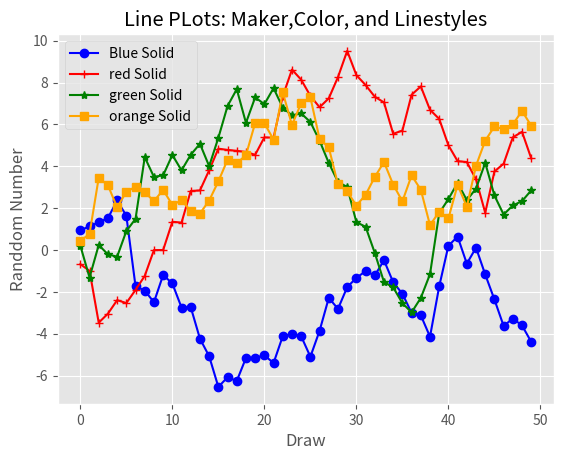

The script that saved this image:
#!usr/bin/env python3
# encoding = 'utf-8'

from numpy.random import randn
import matplotlib.pyplot as plt

plt.style.use('ggplot')
plot_data1  = randn(50).cumsum()
plot_data2  = randn(50).cumsum()
plot_data3  = randn(50).cumsum()
plot_data4  = randn(50).cumsum()
print(plot_data1)
print(plot_data2)
print(plot_data3)
print(plot_data4)
fig = plt.figure()
ax1 = fig.add_subplot(1,1,1)
ax1.plot(plot_data1,marker = "o",color = u'blue',linestyle = '-',label = 'Blue Solid')
ax1.plot(plot_data2,marker = "+",color = u'red',linestyle = '-',label = 'red Solid')
ax1.plot(plot_data3,marker = "*",color = 'green',linestyle = '-',label = 'green Solid')
ax1.plot(plot_data4,marker = "s",color = 'orange',linestyle = '-',label = 'orange Solid')
ax1.xaxis.set_ticks_position('bottom')
ax1.yaxis.set_ticks_position('left')
ax1.set_title('Line PLots: Maker,Color, and Linestyles')
plt.xlabel('Draw')
plt.ylabel('Randdom Number')
plt.legend(loc = 'best')
plt.savefig('line_plot.png',dpi = 400,bbox_inches='tight')
